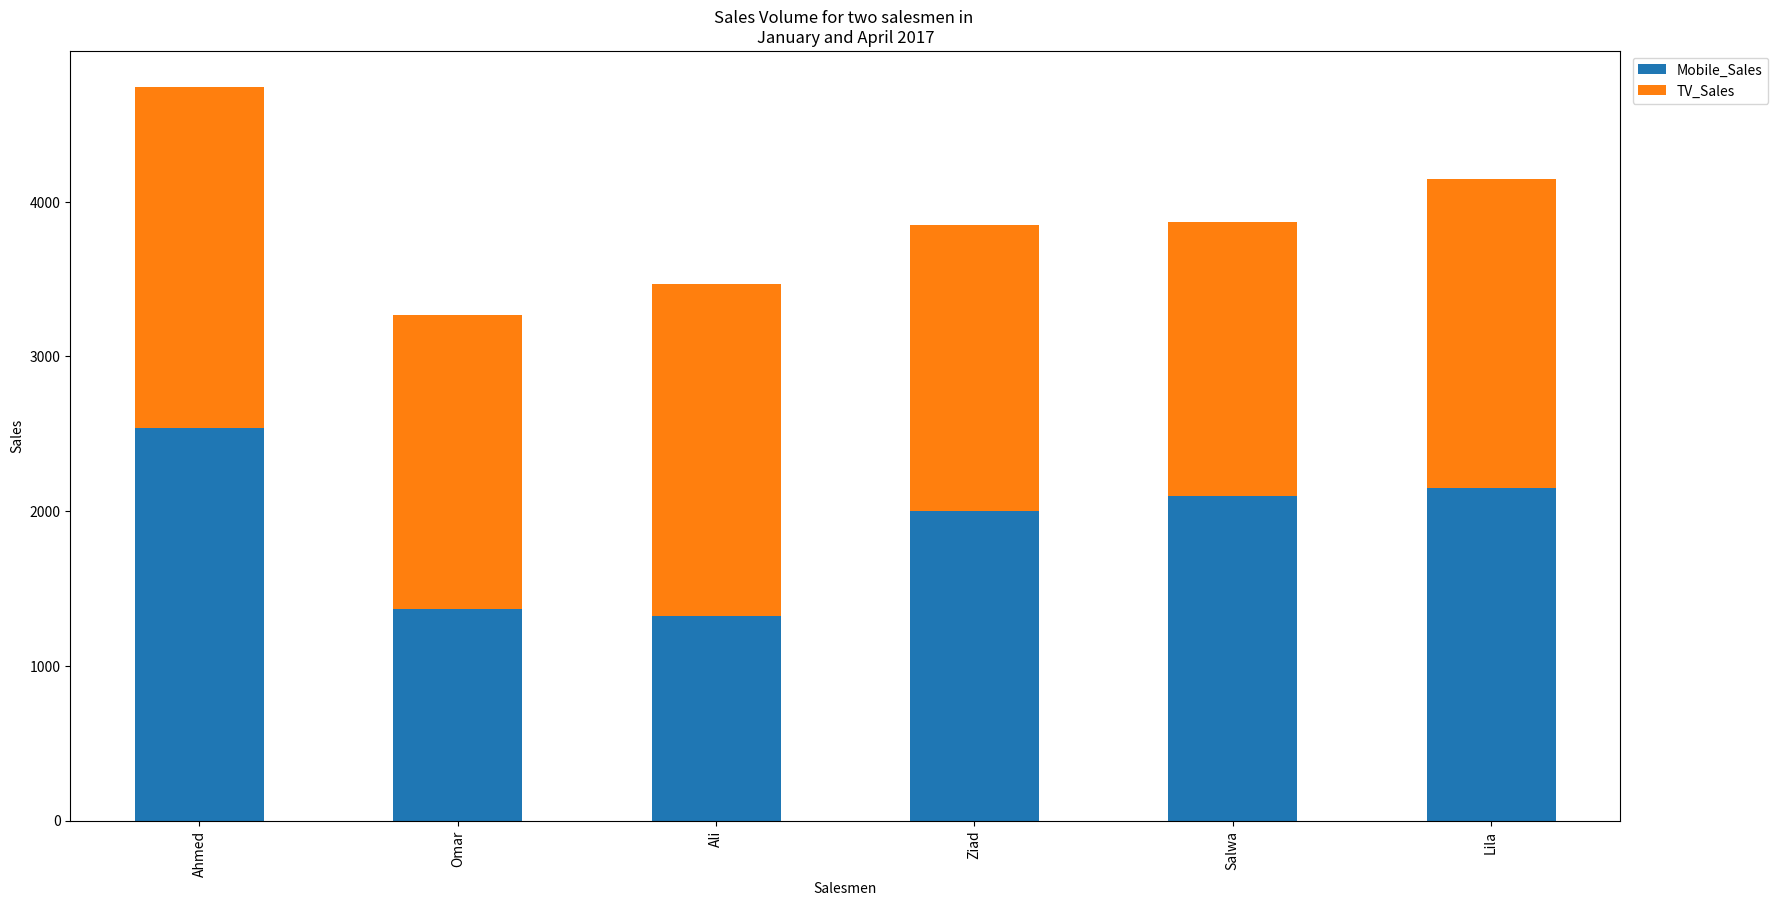

Write the Python code that produced this figure.

# coding: utf-8

# In[33]:


import pandas as pd
import numpy as np
import matplotlib.pyplot as plt
salesMen = ['Ahmed', 'Omar', 'Ali', 'Ziad', 'Salwa', 'Lila']
Mobile_Sales = [2540, 1370, 1320, 2000, 2100, 2150]
TV_Sales = [2200, 1900, 2150, 1850, 1770, 2000]
df = pd.DataFrame()
df ['Name'] =salesMen
df ['Mobile_Sales'] = Mobile_Sales
df['TV_Sales']=TV_Sales
df.set_index("Name",drop=True,inplace=True)
df.plot.bar(stacked=True, figsize=(20, 10)).legend(bbox_to_anchor=(1.1, 1))
plt.xlabel('Salesmen')
plt.ylabel('Sales')
plt.title('Sales Volume for two salesmen in \nJanuary and April 2017')
plt.show()

